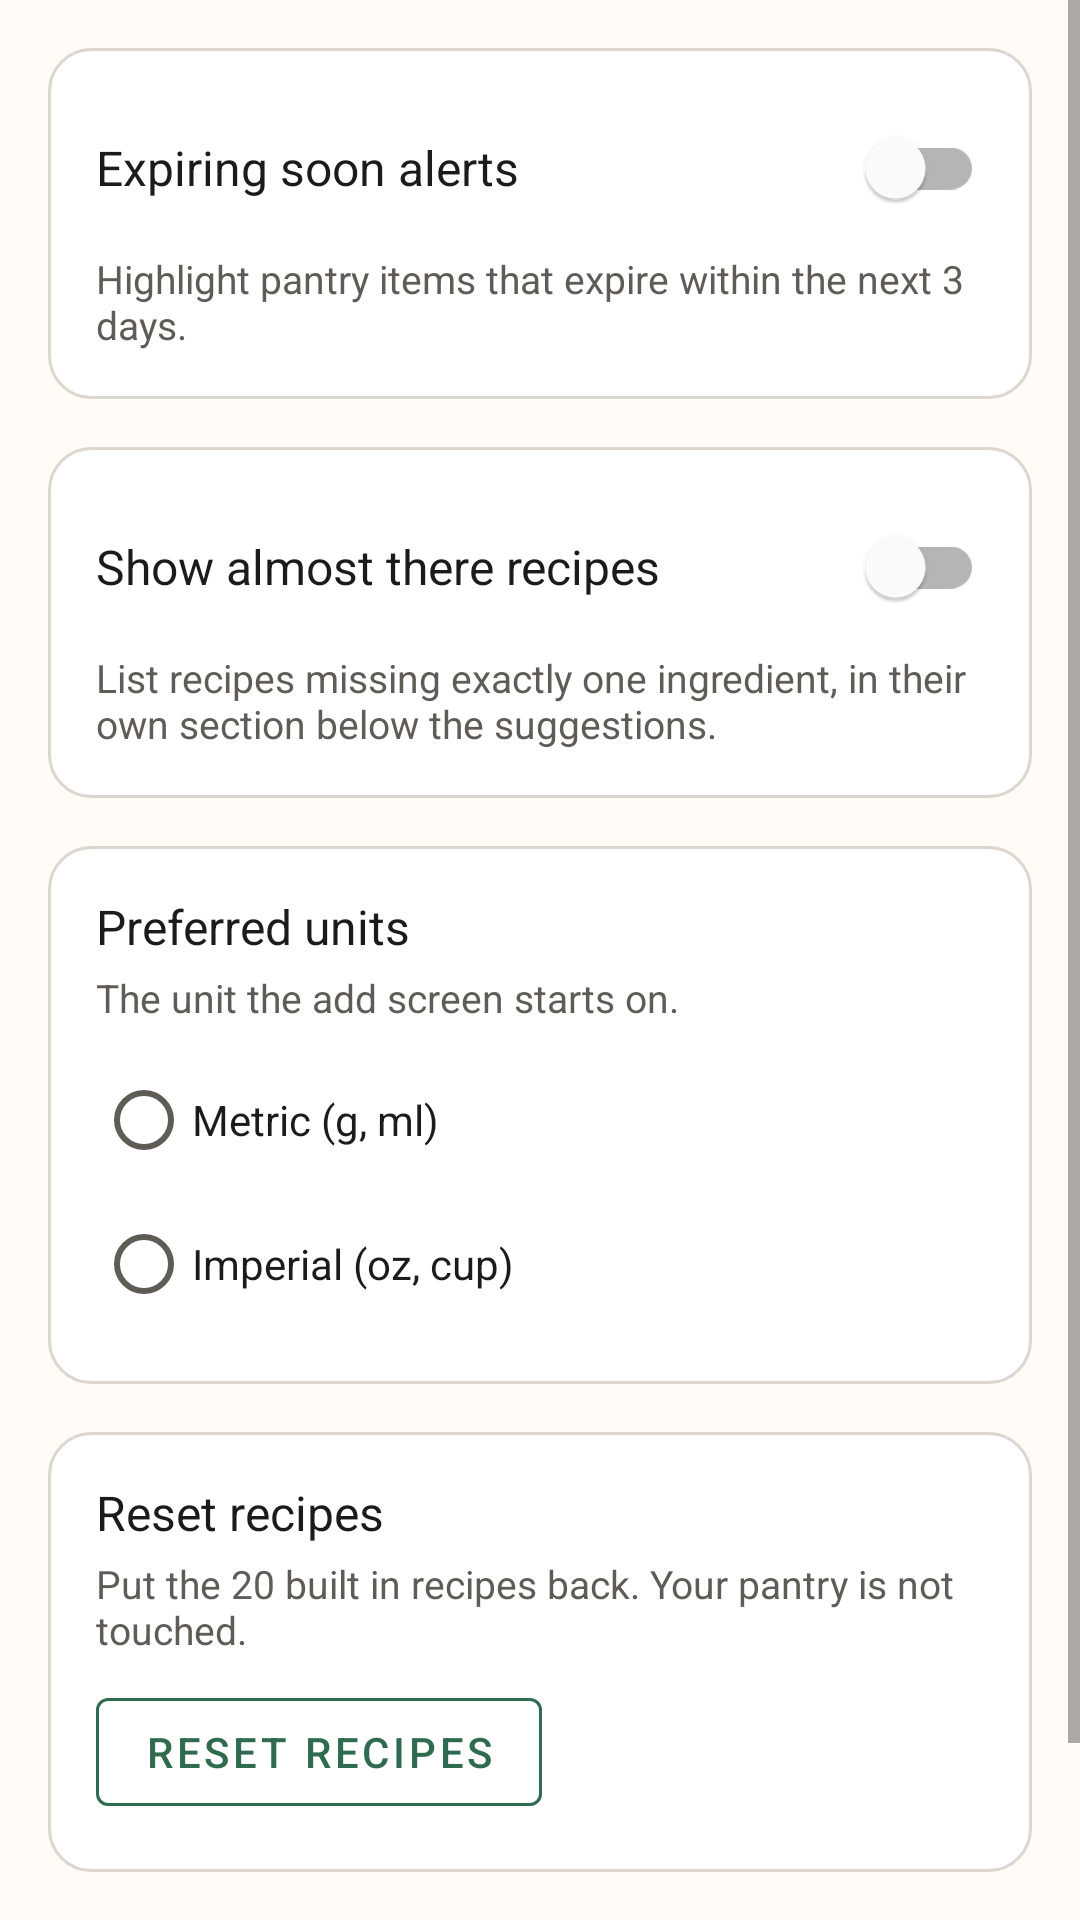

Write the Android layout XML for this screen, with the resource values it uses.
<!-- AndroidManifest.xml: application theme Theme.SmartPantry -->
<!-- res/layout/fragment_settings.xml -->
<?xml version="1.0" encoding="utf-8"?>
<ScrollView xmlns:android="http://schemas.android.com/apk/res/android"
    xmlns:app="http://schemas.android.com/apk/res-auto"
    android:layout_width="match_parent"
    android:layout_height="match_parent">

    <LinearLayout
        android:layout_width="match_parent"
        android:layout_height="wrap_content"
        android:orientation="vertical"
        android:padding="@dimen/spacing_md">

        <LinearLayout
            android:layout_width="match_parent"
            android:layout_height="wrap_content"
            android:background="@drawable/bg_card"
            android:orientation="vertical"
            android:padding="@dimen/spacing_md"
            android:paddingBottom="@dimen/spacing_md">

            <com.google.android.material.switchmaterial.SwitchMaterial
                android:id="@+id/switchExpiryAlerts"
                android:layout_width="match_parent"
                android:layout_height="wrap_content"
                android:text="@string/settings_alerts_title"
                android:textColor="@color/text_primary"
                android:textSize="16sp" />

            <TextView
                android:layout_width="match_parent"
                android:layout_height="wrap_content"
                android:layout_marginTop="@dimen/spacing_xs"
                android:text="@string/settings_alerts_body"
                android:textColor="@color/text_secondary"
                android:textSize="13sp" />
        </LinearLayout>

        <LinearLayout
            android:layout_width="match_parent"
            android:layout_height="wrap_content"
            android:layout_marginTop="@dimen/spacing_md"
            android:background="@drawable/bg_card"
            android:orientation="vertical"
            android:padding="@dimen/spacing_md">

            <com.google.android.material.switchmaterial.SwitchMaterial
                android:id="@+id/switchAlmostThere"
                android:layout_width="match_parent"
                android:layout_height="wrap_content"
                android:text="@string/settings_almost_title"
                android:textColor="@color/text_primary"
                android:textSize="16sp" />

            <TextView
                android:layout_width="match_parent"
                android:layout_height="wrap_content"
                android:layout_marginTop="@dimen/spacing_xs"
                android:text="@string/settings_almost_body"
                android:textColor="@color/text_secondary"
                android:textSize="13sp" />
        </LinearLayout>

        <LinearLayout
            android:layout_width="match_parent"
            android:layout_height="wrap_content"
            android:layout_marginTop="@dimen/spacing_md"
            android:background="@drawable/bg_card"
            android:orientation="vertical"
            android:padding="@dimen/spacing_md">

            <TextView
                android:layout_width="match_parent"
                android:layout_height="wrap_content"
                android:text="@string/settings_units_title"
                android:textColor="@color/text_primary"
                android:textSize="16sp" />

            <TextView
                android:layout_width="match_parent"
                android:layout_height="wrap_content"
                android:layout_marginTop="@dimen/spacing_xs"
                android:text="@string/settings_units_body"
                android:textColor="@color/text_secondary"
                android:textSize="13sp" />

            <RadioGroup
                android:id="@+id/radioUnits"
                android:layout_width="match_parent"
                android:layout_height="wrap_content"
                android:layout_marginTop="@dimen/spacing_sm"
                android:orientation="vertical">

                <RadioButton
                    android:id="@+id/radioMetric"
                    android:layout_width="match_parent"
                    android:layout_height="wrap_content"
                    android:text="@string/unit_metric"
                    android:textColor="@color/text_primary" />

                <RadioButton
                    android:id="@+id/radioImperial"
                    android:layout_width="match_parent"
                    android:layout_height="wrap_content"
                    android:text="@string/unit_imperial"
                    android:textColor="@color/text_primary" />
            </RadioGroup>
        </LinearLayout>

        <LinearLayout
            android:layout_width="match_parent"
            android:layout_height="wrap_content"
            android:layout_marginTop="@dimen/spacing_md"
            android:background="@drawable/bg_card"
            android:orientation="vertical"
            android:padding="@dimen/spacing_md">

            <TextView
                android:layout_width="match_parent"
                android:layout_height="wrap_content"
                android:text="@string/settings_reset_title"
                android:textColor="@color/text_primary"
                android:textSize="16sp" />

            <TextView
                android:layout_width="match_parent"
                android:layout_height="wrap_content"
                android:layout_marginTop="@dimen/spacing_xs"
                android:text="@string/settings_reset_body"
                android:textColor="@color/text_secondary"
                android:textSize="13sp" />

            <com.google.android.material.button.MaterialButton
                android:id="@+id/buttonResetRecipes"
                style="@style/Widget.MaterialComponents.Button.OutlinedButton"
                android:layout_width="wrap_content"
                android:layout_height="wrap_content"
                android:layout_marginTop="@dimen/spacing_sm"
                android:text="@string/settings_reset_action"
                android:textColor="@color/green_700"
                app:strokeColor="@color/green_700" />
        </LinearLayout>

        <TextView
            android:layout_width="match_parent"
            android:layout_height="wrap_content"
            android:layout_margin="@dimen/spacing_md"
            android:text="@string/settings_about"
            android:textColor="@color/text_secondary"
            android:textSize="13sp" />

    </LinearLayout>
</ScrollView>
<!-- resources referenced by this layout -->
<resources>
  <color name="green_700">#2E6B4F</color>
  <color name="text_primary">#1C1B1A</color>
  <color name="text_secondary">#5F5B57</color>
  <dimen name="spacing_md">16dp</dimen>
  <dimen name="spacing_sm">8dp</dimen>
  <dimen name="spacing_xs">4dp</dimen>
  <!-- drawable bg_card (drawable) -->
  <?xml version="1.0" encoding="utf-8"?>
  <shape xmlns:android="http://schemas.android.com/apk/res/android" android:shape="rectangle">
      <solid android:color="@color/surface_card" />
      <corners android:radius="@dimen/card_radius" />
      <stroke android:width="1dp" android:color="@color/outline" />
  </shape>
  <string name="settings_about">Smart Pantry Manager 1.0
  Everything is stored locally in SQLite on this phone.</string>
  <string name="settings_alerts_body">Highlight pantry items that expire within the next 3 days.</string>
  <string name="settings_alerts_title">Expiring soon alerts</string>
  <string name="settings_almost_body">List recipes missing exactly one ingredient, in their own section below the suggestions.</string>
  <string name="settings_almost_title">Show almost there recipes</string>
  <string name="settings_reset_action">Reset recipes</string>
  <string name="settings_reset_body">Put the 20 built in recipes back. Your pantry is not touched.</string>
  <string name="settings_reset_title">Reset recipes</string>
  <string name="settings_units_body">The unit the add screen starts on.</string>
  <string name="settings_units_title">Preferred units</string>
  <string name="unit_imperial">Imperial (oz, cup)</string>
  <string name="unit_metric">Metric (g, ml)</string>
  <style name="Theme.SmartPantry" parent="Theme.MaterialComponents.Light.NoActionBar">
          <item name="colorPrimary">@color/green_700</item>
          <item name="colorPrimaryDark">@color/green_700</item>
          <item name="colorOnPrimary">@color/white</item>
          <item name="colorSecondary">@color/green_600</item>
          <item name="colorAccent">@color/green_600</item>
  
          
          <item name="colorSurface">@color/surface_card</item>
          <item name="colorOnSurface">@color/text_primary</item>
  
          <item name="android:colorBackground">@color/surface</item>
          <item name="colorOnBackground">@color/text_primary</item>
          <item name="android:statusBarColor" tools:targetApi="l">@color/green_700</item>
          <item name="android:textColorPrimary">@color/text_primary</item>
          <item name="android:textColorSecondary">@color/text_secondary</item>
          <item name="android:textColorHint">@color/text_secondary</item>
      </style>
  <color name="surface_card">#FFFFFF</color>
  <dimen name="card_radius">14dp</dimen>
  <color name="outline">#DCD6CE</color>
  <color name="white">#FFFFFF</color>
  <color name="green_600">#3A8763</color>
  <color name="surface">#FFFBF7</color>
</resources>
